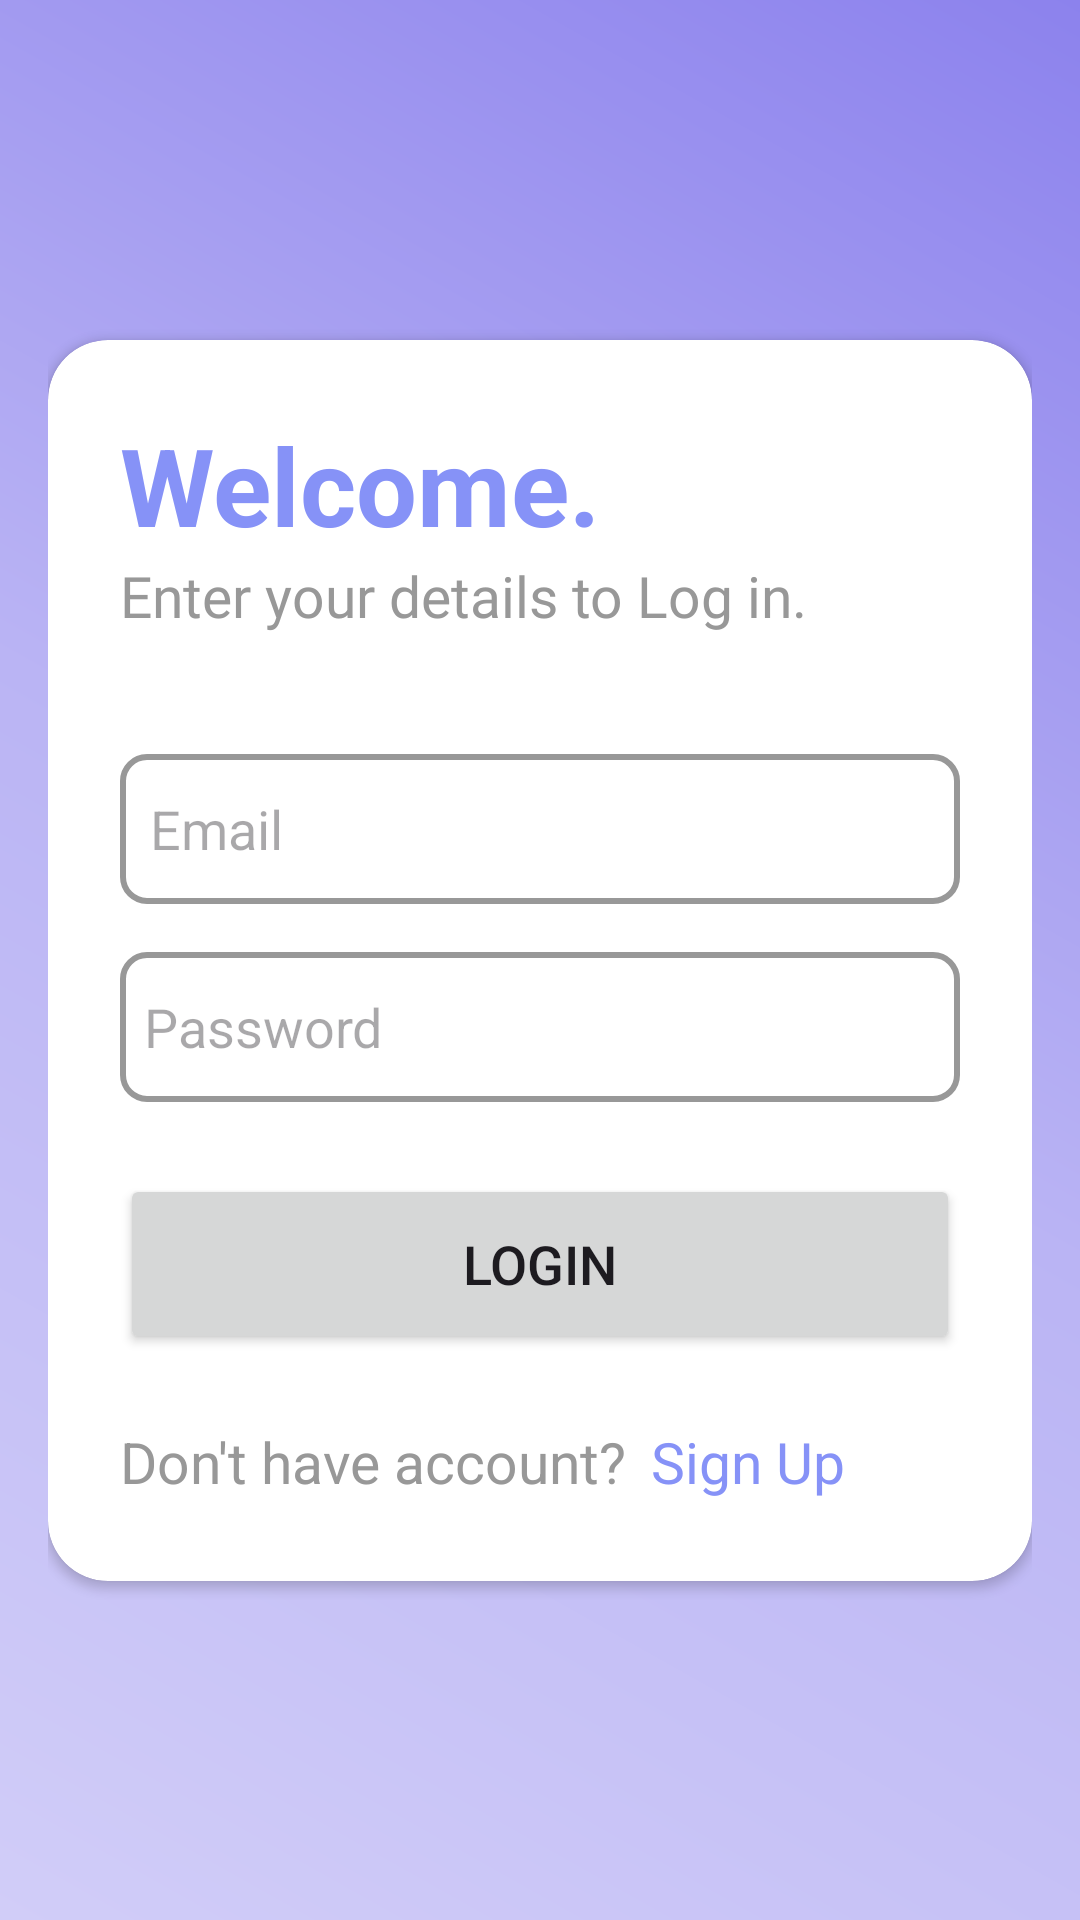

Android layout source for this screen:
<!-- AndroidManifest.xml: application theme Theme.EDermaCareLatestt -->
<!-- res/layout/activity_login_patient.xml -->
<?xml version="1.0" encoding="utf-8"?>
<androidx.constraintlayout.widget.ConstraintLayout
    xmlns:android="http://schemas.android.com/apk/res/android"
    xmlns:app="http://schemas.android.com/apk/res-auto"
    xmlns:tools="http://schemas.android.com/tools"
    android:layout_width="match_parent"
    android:layout_height="match_parent"
    android:padding="16dp"
    android:background="@drawable/gradients"
    android:gravity="center">

    <androidx.cardview.widget.CardView
        android:id="@+id/card_view"
        android:layout_width="match_parent"
        android:layout_height="wrap_content"
        app:cardCornerRadius="20dp"
        app:layout_constraintTop_toTopOf="parent"
        app:layout_constraintBottom_toBottomOf="parent"
        app:layout_constraintStart_toStartOf="parent"
        app:layout_constraintEnd_toEndOf="parent">
    <LinearLayout
        android:id="@+id/containerLayout"
        android:layout_width="match_parent"
        android:layout_height="wrap_content"
        android:orientation="vertical"
        app:layout_constraintTop_toTopOf="parent"
        app:layout_constraintStart_toStartOf="parent"
        app:layout_constraintEnd_toEndOf="parent"
        app:layout_constraintBottom_toBottomOf="parent">

        <LinearLayout
            android:layout_width="match_parent"
            android:layout_height="wrap_content"
            android:layout_gravity="center_horizontal"
            android:orientation="vertical"
            android:padding="24dp">

            <TextView
                android:layout_width="match_parent"
                android:layout_height="wrap_content"
                android:text="Welcome."
                android:textAlignment="viewStart"
                android:textColor="@color/lavender"
                android:textSize="36sp"
                android:textStyle="bold" />

            <TextView
                android:id="@+id/textView2"
                android:layout_width="match_parent"
                android:layout_height="wrap_content"
                android:fontFamily="@font/poppins"
                android:textColor="@color/light_grey"
                android:textSize="19sp"
                android:text="Enter your details to Log in." />

            <EditText
                android:id="@+id/patient_login_email"
                android:layout_width="match_parent"
                android:layout_height="50dp"
                android:layout_marginTop="40dp"
                android:background="@drawable/light_grey_border"
                android:drawablePadding="8dp"
                android:hint="Email"
                android:padding="10dp"
                android:textColor="@color/black" />

            <EditText
                android:id="@+id/patient_login_password"
                android:layout_width="match_parent"
                android:layout_height="50dp"
                android:layout_marginTop="16dp"
                android:background="@drawable/light_grey_border"
                android:drawablePadding="8dp"
                android:hint="Password"
                android:inputType="textPassword"
                android:padding="8dp"
                android:textColor="@color/black" />

            <Button
                android:id="@+id/patient_login_button"
                android:layout_width="match_parent"
                android:layout_height="60dp"
                android:layout_marginTop="24dp"
                android:text="Login"
                android:textSize="18sp"
                app:cornerRadius="20dp" />

            <LinearLayout
                android:layout_width="match_parent"
                android:layout_height="wrap_content"
                android:orientation="horizontal">

                <TextView
                    android:id="@+id/RedirectTextforSignUp"
                    android:layout_width="wrap_content"
                    android:layout_height="wrap_content"
                    android:layout_gravity="center|start"
                    android:layout_marginTop="10dp"
                    android:paddingLeft="0dp"
                    android:paddingTop="8dp"
                    android:paddingRight="8dp"
                    android:paddingBottom="8dp"
                    android:text="Don't have account?"
                    android:textColor="@color/light_grey"
                    android:textSize="19sp" />

                <TextView
                    android:id="@+id/signupredirect"
                    android:layout_width="wrap_content"
                    android:layout_height="wrap_content"
                    android:layout_gravity="center|start"
                    android:layout_marginTop="10dp"
                    android:paddingLeft="0dp"
                    android:paddingTop="8dp"
                    android:paddingRight="8dp"
                    android:paddingBottom="8dp"
                    android:text="Sign Up"
                    android:textColor="@color/lavender"
                    android:textSize="19sp" />

            </LinearLayout>

        </LinearLayout>

    </LinearLayout>
    </androidx.cardview.widget.CardView>
</androidx.constraintlayout.widget.ConstraintLayout>
<!-- resources referenced by this layout -->
<resources>
  <color name="black">#FF000000</color>
  <color name="lavender">#8692F7</color>
  <color name="light_grey">#989898</color>
  <!-- drawable gradients (drawable) -->
  <?xml version="1.0" encoding="utf-8"?>
  <shape
      android:shape = "rectangle"
      xmlns:android = "http://schemas.android.com/apk/res/android" >
  
      <gradient
          android:startColor = "#d1cdf8"
          android:centerColor = "#bab4f4"
          android:endColor = "#8c82ed"
          android:angle = "45"
          android:type = "linear" />
  </shape>
  <!-- drawable light_grey_border (drawable) -->
  <?xml version="1.0" encoding="utf-8"?>
  <shape xmlns:android="http://schemas.android.com/apk/res/android"
      android:shape="rectangle">
  
      <stroke
          android:width="2dp"
          android:color="@color/light_grey" />
  
      <corners
          android:radius="8dp" />
  </shape>
  <style name="Theme.EDermaCareLatestt" parent="Base.Theme.EDermaCareLatestt" />
  <style name="Base.Theme.EDermaCareLatestt" parent="Theme.Material3.DayNight.NoActionBar">
          
          
      </style>
</resources>
